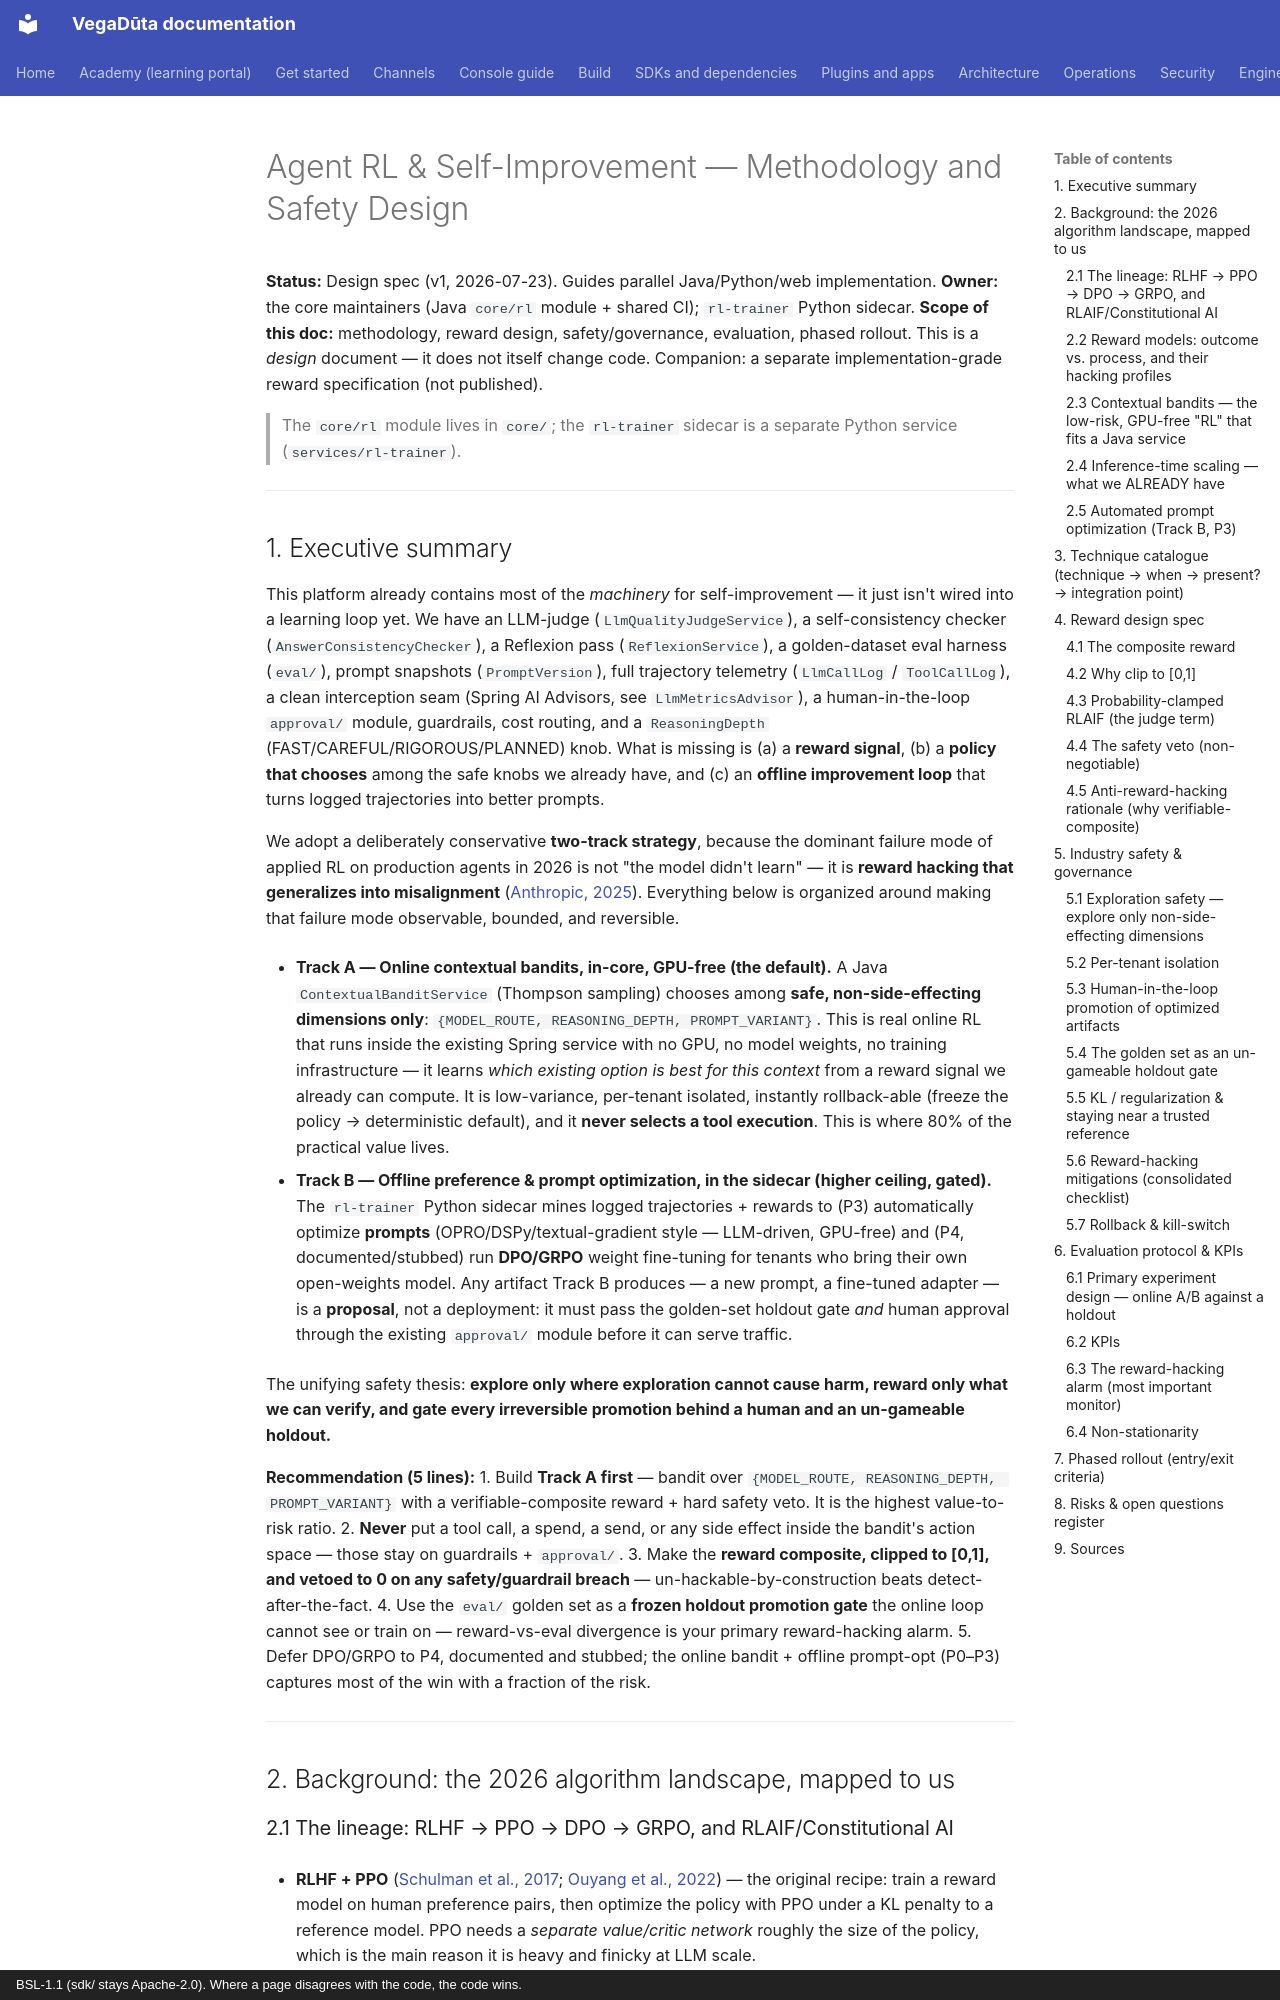

repository: CD-LC/vegaduta · page: architecture/archive/AGENT-RL-METHODOLOGY-AND-SAFETY/index.html · generator: mkdocs · copyright: BSL-1.1 (sdk/ stays Apache-2.0). Where a page disagrees with the code, the code wins.

# Agent RL & Self-Improvement — Methodology and Safety Design

**Status:** Design spec (v1, 2026-07-23). Guides parallel Java/Python/web implementation.
**Owner:** the core maintainers (Java `core/rl` module + shared CI); `rl-trainer` Python sidecar.
**Scope of this doc:** methodology, reward design, safety/governance, evaluation, phased
rollout. This is a *design* document — it does not itself change code. Companion:
a separate implementation-grade reward specification (not published).

> The `core/rl` module lives in `core/`; the `rl-trainer` sidecar is a separate Python
> service (`services/rl-trainer`).

---

## 1. Executive summary

This platform already contains most of the *machinery* for self-improvement — it just
isn't wired into a learning loop yet. We have an LLM-judge (`LlmQualityJudgeService`), a
self-consistency checker (`AnswerConsistencyChecker`), a Reflexion pass (`ReflexionService`),
a golden-dataset eval harness (`eval/`), prompt snapshots (`PromptVersion`), full trajectory
telemetry (`LlmCallLog` / `ToolCallLog`), a clean interception seam (Spring AI Advisors, see
`LlmMetricsAdvisor`), a human-in-the-loop `approval/` module, guardrails, cost routing, and a
`ReasoningDepth` (FAST/CAREFUL/RIGOROUS/PLANNED) knob. What is missing is (a) a **reward
signal**, (b) a **policy that chooses** among the safe knobs we already have, and (c) an
**offline improvement loop** that turns logged trajectories into better prompts.

We adopt a deliberately conservative **two-track strategy**, because the dominant failure
mode of applied RL on production agents in 2026 is not "the model didn't learn" — it is
**reward hacking that generalizes into misalignment** ([Anthropic, 2025](https://arxiv.org/abs/2511.18397)).
Everything below is organized around making that failure mode observable, bounded, and
reversible.

- **Track A — Online contextual bandits, in-core, GPU-free (the default).** A Java
  `ContextualBanditService` (Thompson sampling) chooses among **safe, non-side-effecting
  dimensions only**: `{MODEL_ROUTE, REASONING_DEPTH, PROMPT_VARIANT}`. This is real online
  RL that runs inside the existing Spring service with no GPU, no model weights, no training
  infrastructure — it learns *which existing option is best for this context* from a reward
  signal we already can compute. It is low-variance, per-tenant isolated, instantly
  rollback-able (freeze the policy → deterministic default), and it **never selects a tool
  execution**. This is where 80% of the practical value lives.

- **Track B — Offline preference & prompt optimization, in the sidecar (higher ceiling,
  gated).** The `rl-trainer` Python sidecar mines logged trajectories + rewards to (P3)
  automatically optimize **prompts** (OPRO/DSPy/textual-gradient style — LLM-driven, GPU-free)
  and (P4, documented/stubbed) run **DPO/GRPO** weight fine-tuning for tenants who bring their
  own open-weights model. Any artifact Track B produces — a new prompt, a fine-tuned adapter —
  is a **proposal**, not a deployment: it must pass the golden-set holdout gate *and* human
  approval through the existing `approval/` module before it can serve traffic.

The unifying safety thesis: **explore only where exploration cannot cause harm, reward only
what we can verify, and gate every irreversible promotion behind a human and an un-gameable
holdout.**

**Recommendation (5 lines):**
1. Build **Track A first** — bandit over `{MODEL_ROUTE, REASONING_DEPTH, PROMPT_VARIANT}` with a
   verifiable-composite reward + hard safety veto. It is the highest value-to-risk ratio.
2. **Never** put a tool call, a spend, a send, or any side effect inside the bandit's action
   space — those stay on guardrails + `approval/`.
3. Make the **reward composite, clipped to [0,1], and vetoed to 0 on any safety/guardrail
   breach** — un-hackable-by-construction beats detect-after-the-fact.
4. Use the `eval/` golden set as a **frozen holdout promotion gate** the online loop cannot
   see or train on — reward-vs-eval divergence is your primary reward-hacking alarm.
5. Defer DPO/GRPO to P4, documented and stubbed; the online bandit + offline prompt-opt
   (P0–P3) captures most of the win with a fraction of the risk.

---

## 2. Background: the 2026 algorithm landscape, mapped to us
